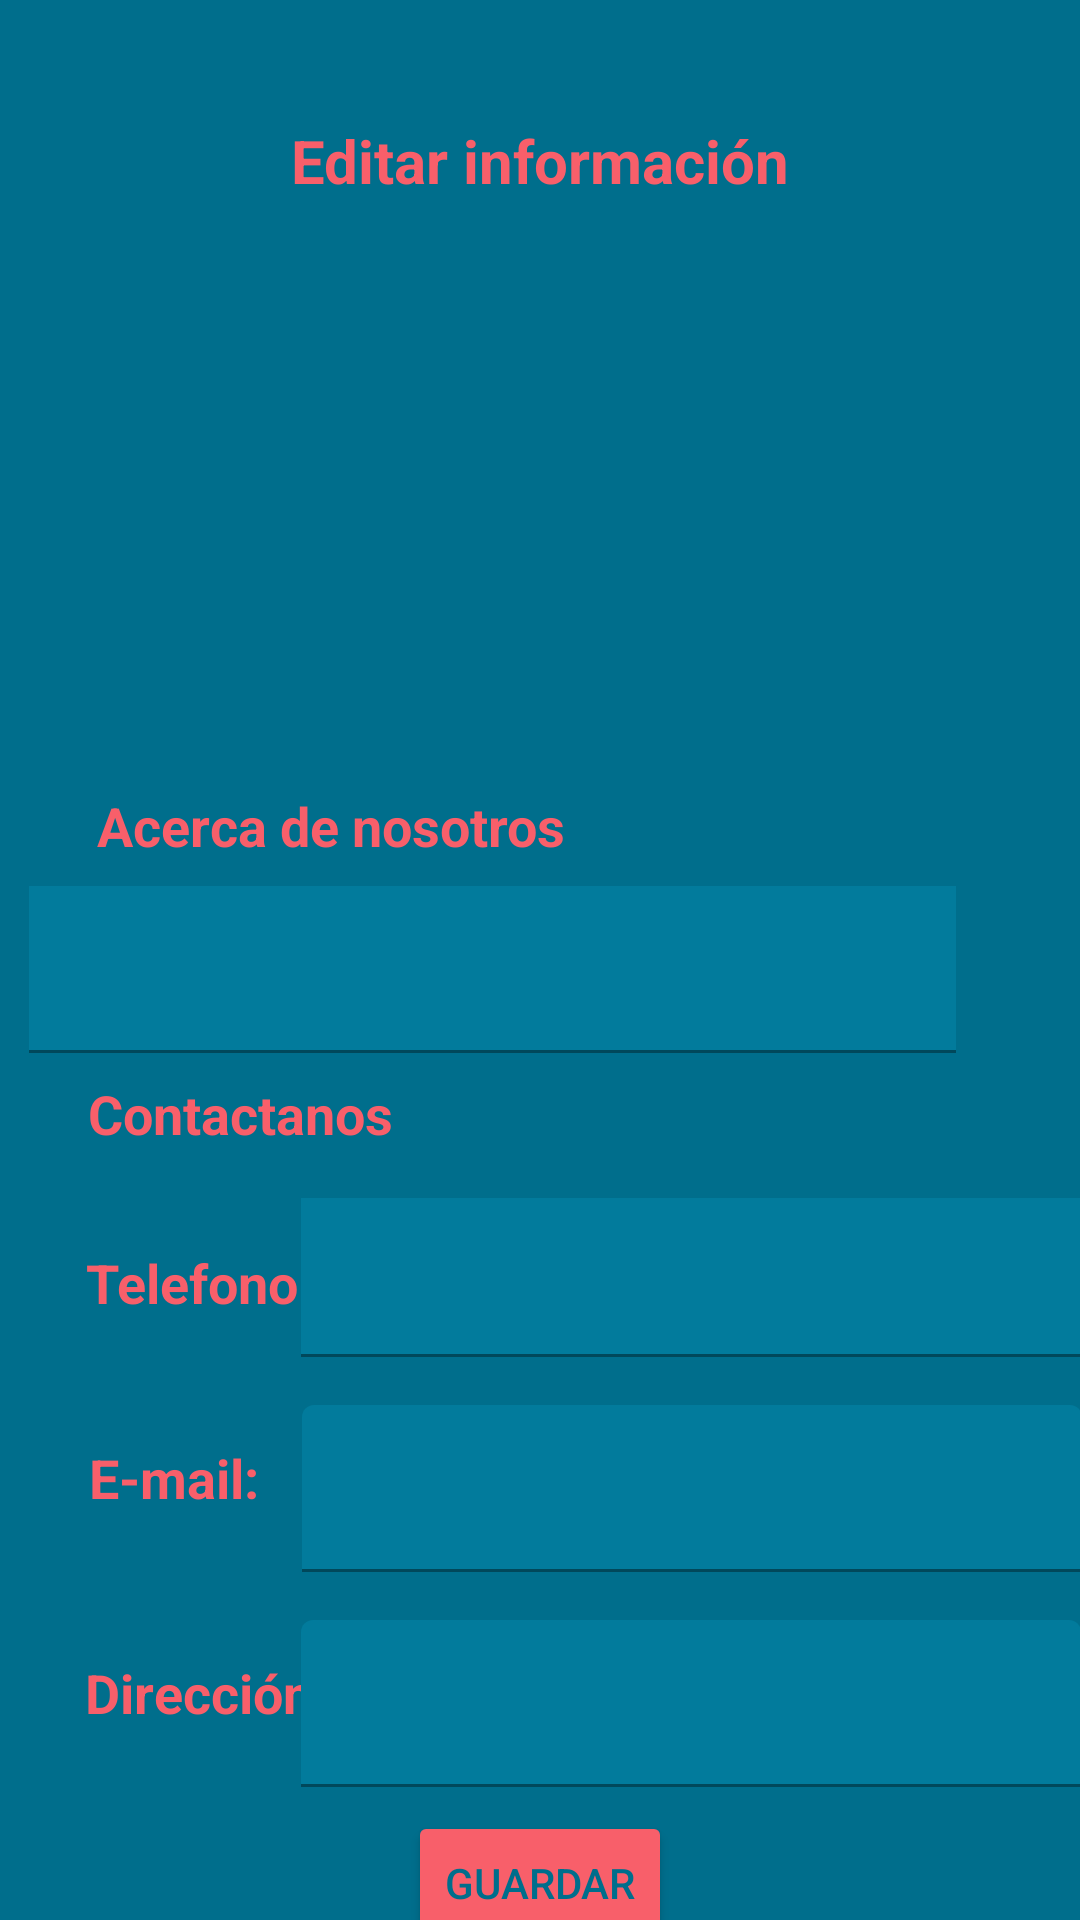

Reconstruct the res/layout file that produces this screen, plus the resources it refers to.
<!-- AndroidManifest.xml: application theme Theme.Saturnalia_clients -->
<!-- res/layout/fragment_edit_profile.xml -->
<?xml version="1.0" encoding="utf-8"?>
<androidx.constraintlayout.widget.ConstraintLayout xmlns:android="http://schemas.android.com/apk/res/android"
    xmlns:app="http://schemas.android.com/apk/res-auto"
    xmlns:tools="http://schemas.android.com/tools"
    android:id="@+id/frameLayout2"
    android:layout_width="match_parent"
    android:layout_height="match_parent"
    android:background="@color/backgroundBlue"
    android:backgroundTint="@color/backgroundBlue"
    tools:context=".ui.fragments.profile.ProfileFragment" >

    <TextView
        android:id="@+id/textView_profileName"
        android:layout_width="wrap_content"
        android:layout_height="wrap_content"
        android:layout_marginTop="40dp"
        android:text="@string/string_editProfile"
        android:textColor="@color/pink"
        android:textSize="20sp"
        android:textStyle="bold"
        app:layout_constraintEnd_toEndOf="parent"
        app:layout_constraintStart_toStartOf="parent"
        app:layout_constraintTop_toTopOf="parent" />

    <ImageView
        android:id="@+id/imageView"
        android:layout_width="181dp"
        android:layout_height="148dp"
        android:layout_marginTop="16dp"
        android:src="@drawable/ic_camera"
        app:layout_constraintEnd_toEndOf="parent"
        app:layout_constraintStart_toStartOf="parent"
        app:layout_constraintTop_toBottomOf="@+id/textView_profileName" />

    <TextView
        android:id="@+id/text_profileAboutUs"
        android:layout_width="wrap_content"
        android:layout_height="wrap_content"
        android:layout_marginStart="24dp"
        android:layout_marginTop="32dp"
        android:text="@string/string_about"
        android:textColor="@color/pink"
        android:textSize="18sp"
        android:textStyle="bold"
        app:layout_constraintEnd_toEndOf="parent"
        app:layout_constraintHorizontal_bias="0.047"
        app:layout_constraintStart_toStartOf="parent"
        app:layout_constraintTop_toBottomOf="@+id/imageView" />

    <TextView
        android:id="@+id/textView_contact"
        android:layout_width="wrap_content"
        android:layout_height="wrap_content"
        android:layout_marginTop="8dp"
        android:text="@string/string_contacto"
        android:textColor="@color/pink"
        android:textSize="18sp"
        android:textStyle="bold"
        app:layout_constraintEnd_toEndOf="parent"
        app:layout_constraintHorizontal_bias="0.113"
        app:layout_constraintStart_toStartOf="parent"
        app:layout_constraintTop_toBottomOf="@+id/textInputLayout9" />

    <TextView
        android:id="@+id/phoneNum"
        android:layout_width="wrap_content"
        android:layout_height="wrap_content"
        android:layout_marginTop="32dp"
        android:text="@string/string_num"
        android:textColor="@color/pink"
        android:textSize="18sp"
        android:textStyle="bold"
        app:layout_constraintEnd_toEndOf="parent"
        app:layout_constraintHorizontal_bias="0.101"
        app:layout_constraintStart_toStartOf="parent"
        app:layout_constraintTop_toBottomOf="@+id/textView_contact" />

    <TextView
        android:id="@+id/contactEmail"
        android:layout_width="wrap_content"
        android:layout_height="wrap_content"
        android:layout_marginTop="28dp"
        android:text="@string/string_email"
        android:textColor="@color/pink"
        android:textSize="18sp"
        android:textStyle="bold"
        app:layout_constraintEnd_toEndOf="parent"
        app:layout_constraintHorizontal_bias="0.098"
        app:layout_constraintStart_toStartOf="parent"
        app:layout_constraintTop_toBottomOf="@+id/textInputLayout10" />

    <TextView
        android:id="@+id/contactAddress"
        android:layout_width="wrap_content"
        android:layout_height="wrap_content"
        android:layout_marginTop="28dp"
        android:text="@string/string_address"
        android:textColor="@color/pink"
        android:textSize="18sp"
        android:textStyle="bold"
        app:layout_constraintEnd_toEndOf="parent"
        app:layout_constraintHorizontal_bias="0.102"
        app:layout_constraintStart_toStartOf="parent"
        app:layout_constraintTop_toBottomOf="@+id/textInputLayout11" />

    <com.google.android.material.textfield.TextInputLayout
        android:id="@+id/textInputLayout9"
        android:layout_width="309dp"
        android:layout_height="wrap_content"
        android:layout_marginTop="8dp"
        android:layout_marginEnd="32dp"
        android:background="@color/backgroundBlue"
        android:backgroundTint="@color/backgroundBlue"
        app:layout_constraintEnd_toEndOf="parent"
        app:layout_constraintStart_toStartOf="parent"
        app:layout_constraintTop_toBottomOf="@+id/text_profileAboutUs">

        <com.google.android.material.textfield.TextInputEditText
            android:id="@+id/editText_aboutUs"
            android:layout_width="match_parent"
            android:layout_height="wrap_content"
            android:background="@color/backgroundCard"
            android:textColor="@color/white"
            tools:ignore="SpeakableTextPresentCheck" />
    </com.google.android.material.textfield.TextInputLayout>

    <com.google.android.material.textfield.TextInputLayout
        android:id="@+id/textInputLayout10"
        android:layout_width="260dp"
        android:layout_height="53dp"
        android:layout_marginStart="21dp"
        android:layout_marginTop="16dp"
        android:layout_marginEnd="25dp"
        android:background="@color/backgroundCard"
        android:backgroundTint="@color/backgroundCard"
        app:layout_constraintEnd_toEndOf="parent"
        app:layout_constraintStart_toEndOf="@+id/phoneNum"
        app:layout_constraintTop_toBottomOf="@+id/textView_contact">

        <com.google.android.material.textfield.TextInputEditText
            android:id="@+id/editTextPhone"
            android:layout_width="match_parent"
            android:layout_height="wrap_content"
            android:background="@color/backgroundCard"
            android:textColor="@color/white"
            tools:ignore="SpeakableTextPresentCheck" />
    </com.google.android.material.textfield.TextInputLayout>

    <com.google.android.material.textfield.TextInputLayout
        android:id="@+id/textInputLayout11"
        android:layout_width="260dp"
        android:layout_height="wrap_content"
        android:layout_marginStart="40dp"
        android:layout_marginTop="16dp"
        android:layout_marginEnd="25dp"
        app:layout_constraintEnd_toEndOf="parent"
        app:layout_constraintStart_toEndOf="@+id/contactEmail"
        app:layout_constraintTop_toBottomOf="@+id/textInputLayout10">

        <com.google.android.material.textfield.TextInputEditText
            android:id="@+id/editTextEmail"
            android:layout_width="match_parent"
            android:layout_height="wrap_content"
            android:backgroundTint="@color/backgroundCard"
            android:textColor="@color/white"
            tools:ignore="SpeakableTextPresentCheck" />
    </com.google.android.material.textfield.TextInputLayout>

    <com.google.android.material.textfield.TextInputLayout
        android:id="@+id/textInputLayout13"
        android:layout_width="260dp"
        android:layout_height="wrap_content"
        android:layout_marginStart="16dp"
        android:layout_marginTop="16dp"
        android:layout_marginEnd="25dp"
        app:layout_constraintEnd_toEndOf="parent"
        app:layout_constraintStart_toEndOf="@+id/contactAddress"
        app:layout_constraintTop_toBottomOf="@+id/textInputLayout11">

        <com.google.android.material.textfield.TextInputEditText
            android:id="@+id/editTextAddress"
            android:layout_width="match_parent"
            android:layout_height="wrap_content"
            android:backgroundTint="@color/backgroundCard"
            android:textColor="@color/white"
            tools:ignore="SpeakableTextPresentCheck" />
    </com.google.android.material.textfield.TextInputLayout>

    <Button
        android:id="@+id/confirmEditProfile"
        android:layout_width="wrap_content"
        android:layout_height="wrap_content"
        android:layout_marginTop="8dp"
        android:backgroundTint="@color/pink"
        android:text="@string/string_save"
        android:textColor="@color/backgroundBlue"
        app:layout_constraintEnd_toEndOf="parent"
        app:layout_constraintStart_toStartOf="parent"
        app:layout_constraintTop_toBottomOf="@+id/textInputLayout13" />

</androidx.constraintlayout.widget.ConstraintLayout>
<!-- resources referenced by this layout -->
<resources>
  <color name="backgroundBlue">#006E8C</color>
  <color name="backgroundCard">#027B9C</color>
  <color name="pink">#F85F6A</color>
  <color name="white">#FFFFFFFF</color>
  <string name="string_about">Acerca de nosotros</string>
  <string name="string_address">Dirección:</string>
  <string name="string_contacto">Contactanos</string>
  <string name="string_editProfile">Editar información</string>
  <string name="string_email">E-mail:</string>
  <string name="string_num">Telefono:</string>
  <string name="string_save">Guardar</string>
  <style name="Theme.Saturnalia_clients" parent="Theme.MaterialComponents.DayNight.DarkActionBar">
          
          <item name="colorPrimary">@color/purple_500</item>
          <item name="colorPrimaryVariant">@color/purple_700</item>
          <item name="colorOnPrimary">@color/white</item>
          
          <item name="colorSecondary">@color/teal_200</item>
          <item name="colorSecondaryVariant">@color/teal_700</item>
          <item name="colorOnSecondary">@color/black</item>
          
          <item name="android:statusBarColor" tools:targetApi="l">?attr/colorPrimaryVariant</item>
          
      </style>
  <color name="purple_500">@color/pink</color>
  <color name="purple_700">#006E8C</color>
  <color name="teal_200">@color/pink</color>
  <color name="teal_700">#FF018786</color>
  <color name="black">#FF000000</color>
</resources>
